Run: headless pygame with SDL's dummy video driver; simulated clock (each Clock.tick advances the game by its frame time, no real sleeping); random seed 0; keys injected as events and as key.get_pressed() state; no mouse input.
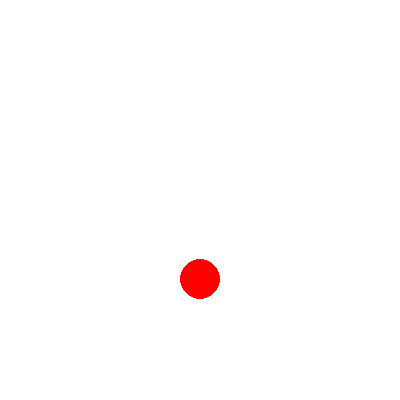
Frame 1 of 4 · flips 1–60 · no input
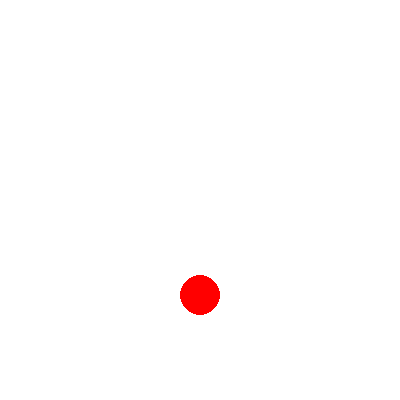
Frame 2 of 4 · flips 61–180 · tapped SPACE, RETURN · held RIGHT (→), D
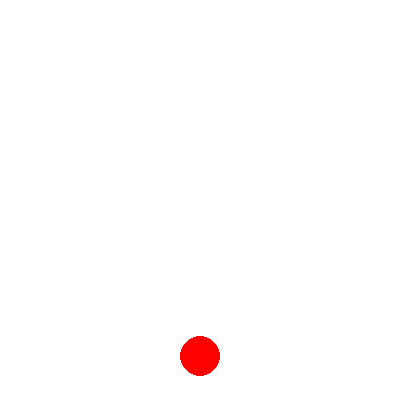
Frame 3 of 4 · flips 181–300 · held DOWN (↓), S
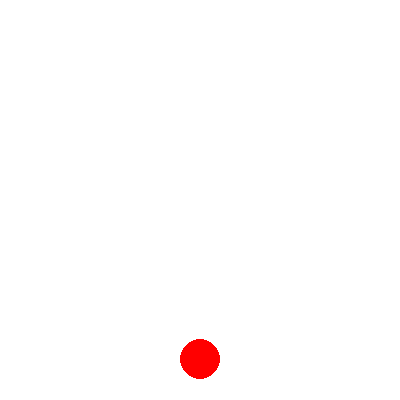
Frame 4 of 4 · flips 301–420 · held LEFT (←), A, UP (↑), W

The pygame program that drew these frames:

import pygame
import time

# 初始化 Pygame
pygame.init()
screen = pygame.display.set_mode((400, 400))
clock = pygame.time.Clock()

# 初始条件
y = 100.0  # 高度
v = 0.0  # 速度
g = 9.81  # 重力加速度
delta_t = 0.01  # 时间步长
restitution = 0.8  # 反弹系数

ball_radius = 20
ball_color = (255, 0, 0)

running = True
while running:
    screen.fill((255, 255, 255))  # 清屏

    # 更新物理状态
    v += g * delta_t
    y += v * delta_t * 100  # 乘以 100 是为了将物理距离转化为像素距离

    # 碰撞检测
    if y > 400 - ball_radius:
        y = 400 - ball_radius
        v = -v * restitution

    # 绘制小球
    pygame.draw.circle(screen, ball_color, (200, int(y)), ball_radius)
    
    pygame.display.flip()  # 更新显示

    clock.tick(60)  # 控制帧率

    # 处理事件
    for event in pygame.event.get():
        if event.type == pygame.QUIT:
            running = False

pygame.quit()
